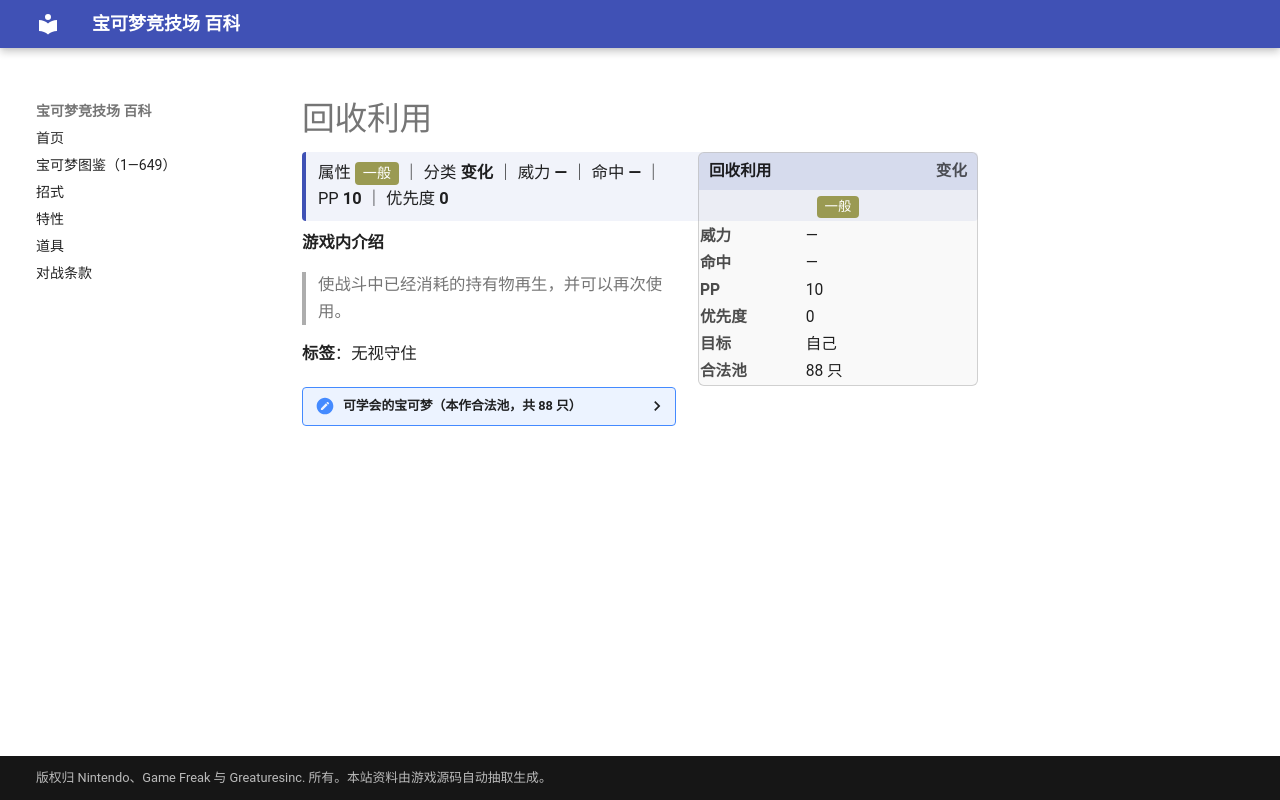

repository: nanmoboys/pkmn-arena-wiki · page: moves/回收利用/index.html · generator: mkdocs

# 回收利用

<div class="infobox">
<div class="ib-h"><span>回收利用</span><span class="ib-no">变化</span></div>
<div class="ib-ty"><span class="tp" style="background:#9A9A52">一般</span></div>
<table class="ib-t"><tr><th>威力</th><td>—</td></tr><tr><th>命中</th><td>—</td></tr><tr><th>PP</th><td>10</td></tr><tr><th>优先度</th><td>0</td></tr><tr><th>目标</th><td>自己</td></tr><tr><th>合法池</th><td>88 只</td></tr></table></div>
<div class="head-stat">属性 <span class="tp" style="background:#9A9A52">一般</span> ｜ 分类 <b>变化</b> ｜ 威力 <b>—</b> ｜ 命中 <b>—</b> ｜ PP <b>10</b> ｜ 优先度 <b>0</b></div>

**游戏内介绍**

> 使战斗中已经消耗的持有物再生，并可以再次使用。

**标签**：无视守住

<details class="pool"><summary>可学会的宝可梦（本作合法池，共 88 只）</summary>

<p>雷丘、皮皮、皮可西、胖丁、胖可丁、凯西、勇基拉、胡地、呆呆兽、呆壳兽、小磁怪、三合一磁怪、臭泥、臭臭泥、催眠貘、引梦貘人、霹雳电球、顽皮雷弹、吉利蛋、海星星、宝石海星、魔墙人偶、迷唇姐、多边兽、卡比兽、超梦、梦幻、咕咕、猫头夜鹰、皮宝宝、宝宝丁、呆呆王、麒麟奇、信使鸟、多边兽2型、迷唇娃、幸福蛋、拉鲁拉丝、奇鲁莉安、沙奈朵、玛沙那、恰雷姆、跳跳猪、噗噗猪、晃晃斑、月石、太阳岩、天秤偶、念力土偶、变隐龙、风铃铃、基拉祈、代欧奇希斯、飘飘球、随风球、铃铛响、铜镜怪、青铜钟、魔尼尼、小福蛋、小卡比兽、自爆磁怪、多边兽乙型、艾路雷朵、由克希、艾姆利多、亚克诺姆、克雷色利亚、阿尔宙斯、花椰猴、花椰猿、爆香猴、爆香猿、冷水猴、冷水猿、破破袋、灰尘山、哥德宝宝、哥德小童、哥德小姐、齿轮儿、齿轮组、齿轮怪、小灰怪、大宇怪、熔蚁兽、美洛耶塔、盖诺赛克特</p>

</details>
